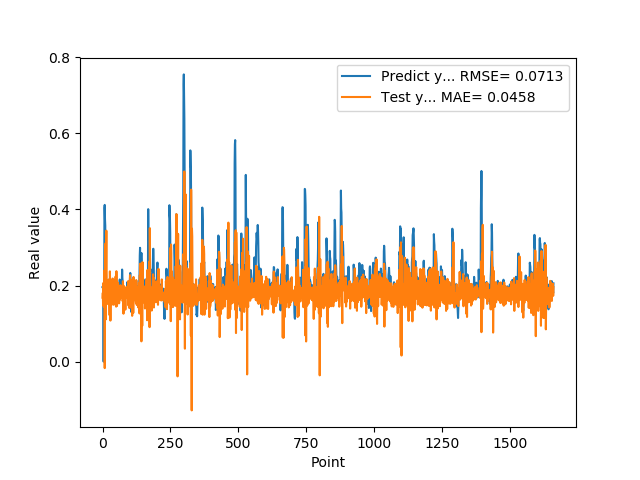

The table this chart was drawn from, first rows:
1.955727785830000398e-01, 1.679792240252400704e-01
1.954265981910000005e-01, 1.808471831325336454e-01
2.004670947789999880e-01, 1.476489537872070212e-01
2.029463946819999587e-01, 2.068044582237802687e-01
0.000000000000000000e+00, 1.972484250670563377e-01
1.862521618600000151e-01, 1.436639653850772802e-01
1.862153261900000301e-01, 2.311642398602696824e-01
4.038094580169999670e-01, 2.400184142980110180e-01
4.118085205549999461e-01, -1.690417990040132823e-02
3.743042349819999948e-01, 1.958606955610373845e-01
3.571429848669999685e-01, 2.316000607351564877e-01
2.572054266930000055e-01, 3.110889376077710655e-01
2.409307956699999753e-01, 1.110993951340139563e-01
2.253161966800000249e-01, 2.192542341790693350e-01
1.935185044999999937e-01, 3.441610103985469071e-01
1.787700653079999924e-01, 1.718105701670261665e-01
1.622045934200000150e-01, 1.592475615135660050e-01
1.761920750140000269e-01, 1.760758360404355016e-01
1.883655935530000325e-01, 2.131565539571025625e-01
1.861467957499999548e-01, 1.864593384665231002e-01
1.954913884399999968e-01, 1.513525587777977133e-01
1.954011768099999935e-01, 2.001717883915488383e-01
1.660518944260000185e-01, 1.770518504574013496e-01
1.907722949980000249e-01, 1.524432755408921258e-01
2.156041562559999625e-01, 2.159062211717007740e-01
1.898660957809999716e-01, 1.625765239297762565e-01
1.770474612709999895e-01, 1.221914401260855015e-01
2.001174986360000074e-01, 2.372407340903661677e-01
1.948629021640000125e-01, 2.015229708622051363e-01
1.922753006219999894e-01, 1.078898904645756440e-01
1.779100298880000042e-01, 2.146368391511007390e-01
1.810636967419999854e-01, 2.107098896372412156e-01
1.680064052340000114e-01, 1.491789144614990847e-01
1.635809391740000174e-01, 1.654033795308868793e-01
1.706920862200000111e-01, 1.669610790375331555e-01
1.916799396280000345e-01, 1.777138921428625673e-01
2.085516005749999957e-01, 1.506205826922947522e-01
2.058236002919999752e-01, 2.184745465732982339e-01
1.828240007160000513e-01, 1.689624899368563915e-01
1.857409924269999846e-01, 1.929970169734006868e-01
1.775099337099999841e-01, 2.131631565221125679e-01
1.752161234619999952e-01, 1.494538690743599796e-01
1.971126049759999999e-01, 1.504645681676371194e-01
1.845117062330000057e-01, 1.824639120132237058e-01
1.984785944219999987e-01, 1.624817650512490330e-01
2.143009155989999692e-01, 1.879672389290218404e-01
1.841159015890000139e-01, 1.997002392005826077e-01
2.104043960570000094e-01, 1.505810940442679491e-01
2.032361328599999739e-01, 2.237991492609641420e-01
2.088565975429999833e-01, 1.693777562325882446e-01
1.960448026660000231e-01, 1.446157184022731912e-01
1.900728046889999523e-01, 2.377271929611192436e-01
1.658952832220000062e-01, 1.817017636907282407e-01
1.872539073229999851e-01, 1.465448454520510424e-01
1.852532625200000171e-01, 1.534905135842090373e-01
1.799222826959999966e-01, 1.899970728228159988e-01
2.012764066460000223e-01, 1.552212680992566263e-01
1.978618204589999985e-01, 2.075189101538748582e-01
1.950792670250000027e-01, 1.767697727521261031e-01
1.711323857310000085e-01, 1.995474294686822581e-01
1.623787879939999901e-01, 1.840906986204020601e-01
... 1,599 more rows
